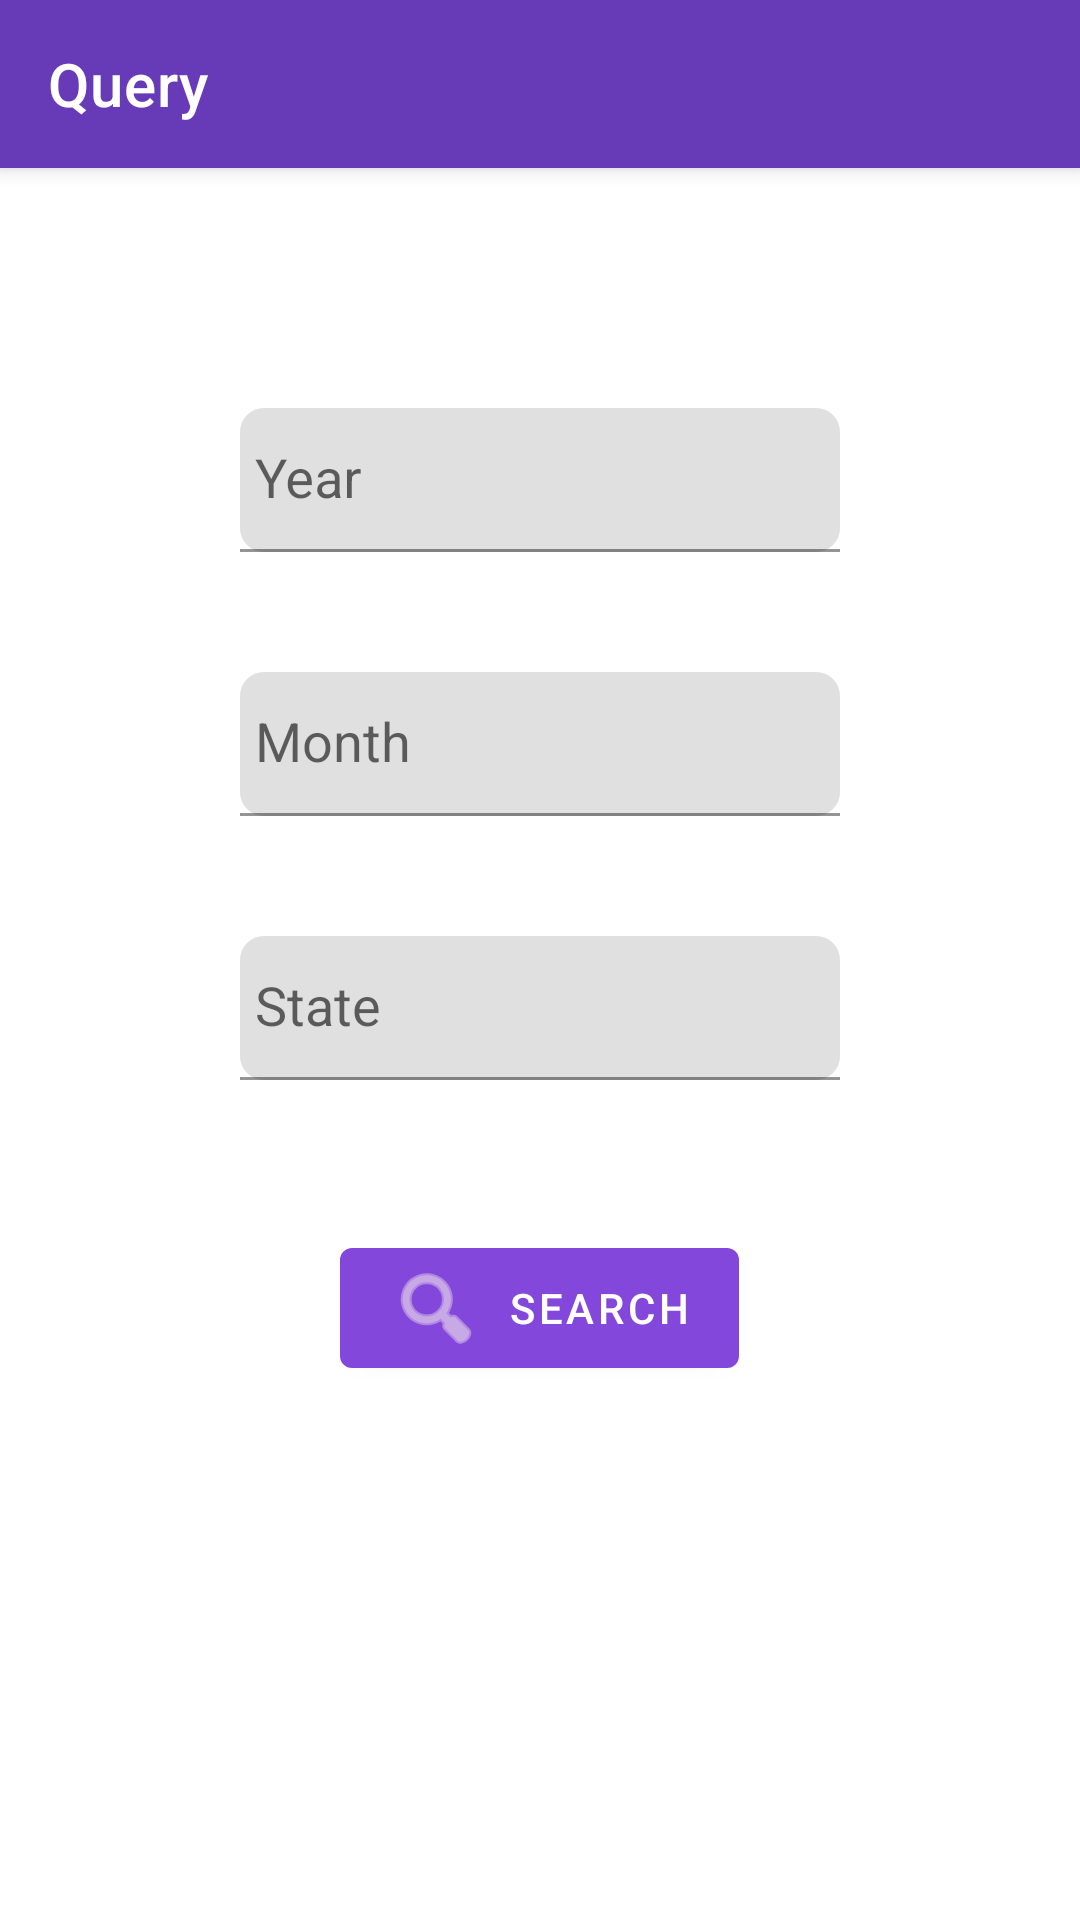

Android layout source for this screen:
<!-- AndroidManifest.xml: application theme Theme.Tweelert -->
<!-- res/layout/activity_query.xml -->
<?xml version="1.0" encoding="utf-8"?>
<LinearLayout
    xmlns:android="http://schemas.android.com/apk/res/android"
    xmlns:app="http://schemas.android.com/apk/res-auto"
    android:orientation="vertical"
    android:layout_width="match_parent"
    android:layout_height="match_parent">

    <com.google.android.material.appbar.MaterialToolbar
        android:id="@+id/toolbar"
        android:layout_width="match_parent"
        android:layout_height="?attr/actionBarSize"
        android:background="#673AB7"
        android:elevation="4dp"
        android:theme="@style/ThemeOverlay.AppCompat.ActionBar"
        app:title="Query"
        app:titleTextColor="#fff" />

    <com.google.android.material.textfield.TextInputLayout
        android:id="@+id/yearInputLayout"
        android:layout_width="200dp"
        android:layout_height="48dp"
        android:layout_gravity="center"
        android:layout_marginStart="20dp"
        android:layout_marginTop="80dp"
        android:layout_marginEnd="20dp"
        app:boxCornerRadiusBottomEnd="8dp"
        app:boxCornerRadiusBottomStart="8dp"
        app:boxCornerRadiusTopEnd="8dp"
        app:boxCornerRadiusTopStart="8dp">

        <AutoCompleteTextView
            android:id="@+id/monthAutoCompleteTextView"
            android:layout_width="match_parent"
            android:layout_height="match_parent"
            android:hint="Year"
            android:padding="5dp"
            android:textColor="#090202"
            android:textColorLink="#090303" />

    </com.google.android.material.textfield.TextInputLayout>

    <com.google.android.material.textfield.TextInputLayout
        android:id="@+id/monthInputLayout"
        android:layout_width="200dp"
        android:layout_height="48dp"
        android:layout_gravity="center"
        android:layout_marginStart="20dp"
        android:layout_marginTop="40dp"
        android:layout_marginEnd="20dp"
        app:boxCornerRadiusBottomEnd="8dp"
        app:boxCornerRadiusBottomStart="8dp"
        app:boxCornerRadiusTopEnd="8dp"
        app:boxCornerRadiusTopStart="8dp">

        <AutoCompleteTextView
            android:id="@+id/yearAutoCompleteTextView"
            android:layout_width="match_parent"
            android:layout_height="match_parent"
            android:hint="Month"
            android:padding="5dp"
            android:textColor="#090202"
            android:textColorLink="#090303" />

    </com.google.android.material.textfield.TextInputLayout>

    <com.google.android.material.textfield.TextInputLayout
        android:id="@+id/stateInputLayout"
        android:layout_width="200dp"
        android:layout_height="48dp"
        android:layout_gravity="center"
        android:layout_marginStart="20dp"
        android:layout_marginTop="40dp"
        android:layout_marginEnd="20dp"
        app:boxCornerRadiusBottomEnd="8dp"
        app:boxCornerRadiusBottomStart="8dp"
        app:boxCornerRadiusTopEnd="8dp"
        app:boxCornerRadiusTopStart="8dp">

        <AutoCompleteTextView
            android:id="@+id/stateAutoCompleteTextView"
            android:layout_width="match_parent"
            android:layout_height="match_parent"
            android:hint="State"
            android:padding="5dp"
            android:textColor="#090202"
            android:textColorLink="#090303" />

    </com.google.android.material.textfield.TextInputLayout>

    <com.google.android.material.button.MaterialButton
        android:id="@+id/search_button"
        android:layout_width="wrap_content"
        android:layout_height="wrap_content"
        android:layout_gravity="center"
        android:layout_marginStart="32dp"
        android:layout_marginTop="50dp"
        android:layout_marginEnd="32dp"
        android:text="Search"
        app:backgroundTint="#8447DC"
        app:cornerRadius="4dp"
        app:icon="@android:drawable/ic_menu_search"
        app:iconTint="#F3EBEB"
        app:layout_constraintEnd_toEndOf="parent"
        app:layout_constraintStart_toStartOf="parent"
        app:layout_constraintTop_toBottomOf="@+id/stateInputLayout" />


</LinearLayout>
<!-- resources referenced by this layout -->
<resources>
  <style name="Theme.Tweelert" parent="Theme.MaterialComponents.DayNight.NoActionBar">
          
          <item name="colorPrimary">@color/purple_500</item>
          <item name="colorPrimaryVariant">@color/purple_700</item>
          <item name="colorOnPrimary">@color/white</item>
          
          <item name="colorSecondary">@color/teal_200</item>
          <item name="colorSecondaryVariant">@color/teal_700</item>
          <item name="colorOnSecondary">@color/black</item>
          
          <item name="android:statusBarColor">#0C5C8E </item>
          
      </style>
  <color name="purple_500">#FF6200EE</color>
  <color name="purple_700">#FF3700B3</color>
  <color name="white">#FFFFFFFF</color>
  <color name="teal_200">#FF03DAC5</color>
  <color name="teal_700">#FF018786</color>
  <color name="black">#FF000000</color>
</resources>
